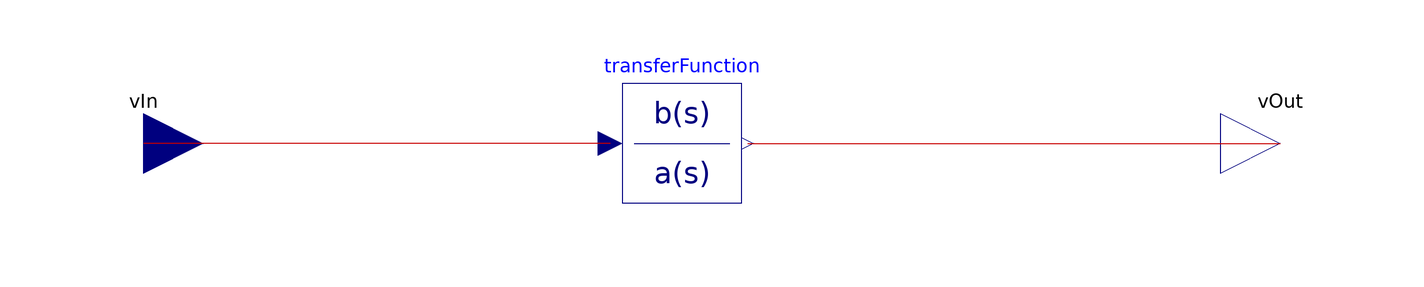

Above is the diagram view of the following Modelica model: its components placed by their Placement annotations and its connect equations drawn as lines.

model ImperativeABTF
        extends ABParams;
        extends FCSys.BaseClasses.Icons.Blocks.Continuous;
        FCSys.Connectors.RealInput vIn annotation (Placement(transformation(
                extent={{-110,30},{-90,50}}), iconTransformation(extent={{-120,
                  -10},{-100,10}})));
        FCSys.Connectors.RealOutput vOut annotation (Placement(transformation(
                extent={{80,30},{100,50}}), iconTransformation(extent={{100,-10},
                  {120,10}})));
        Modelica.Blocks.Continuous.TransferFunction transferFunction(b={R3}, a=
              {C*R1*(R2 + R3),R1 + R2 + R3})
          annotation (Placement(transformation(extent={{-20,30},{0,50}})));
      equation
        connect(transferFunction.y, vOut) annotation (Line(
            points={{1,40},{90,40}},
            color={200,0,0},
            smooth=Smooth.None));
        connect(transferFunction.u, vIn) annotation (Line(
            points={{-22,40},{-100,40}},
            color={200,0,0},
            smooth=Smooth.None));
        annotation (Diagram(coordinateSystem(preserveAspectRatio=true, extent={
                  {-120,-80},{120,80}}), graphics), Icon(graphics));
      end ImperativeABTF;